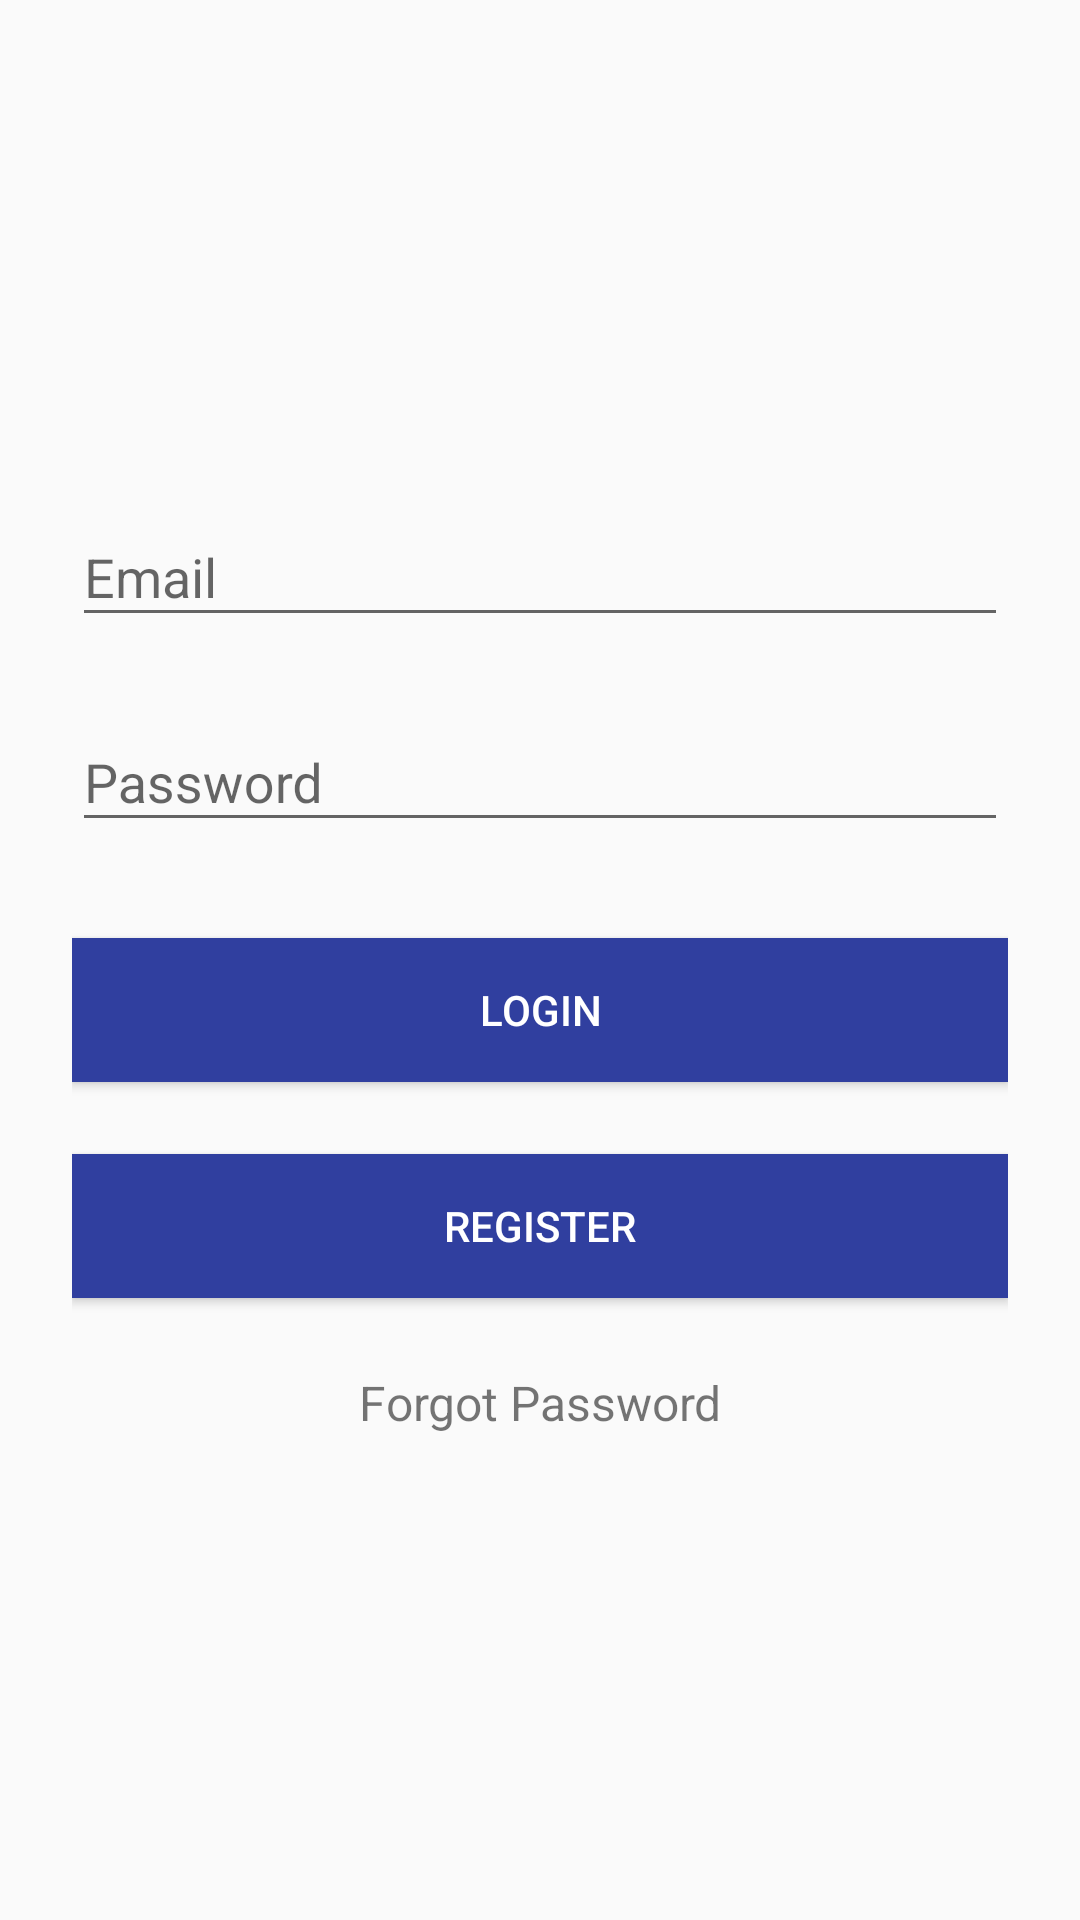

Layout XML and referenced resources for this Android screen:
<!-- AndroidManifest.xml: application theme AppTheme -->
<!-- res/layout/fragment_login.xml -->
<?xml version="1.0" encoding="utf-8"?>
<LinearLayout
    xmlns:android="http://schemas.android.com/apk/res/android"
    android:layout_width="match_parent"
    android:layout_height="match_parent"
    android:fitsSystemWindows="true"
    android:orientation="vertical">

    <ScrollView xmlns:android="http://schemas.android.com/apk/res/android"
        android:layout_width="fill_parent"
        android:layout_height="fill_parent"
        android:fitsSystemWindows="true">

        <LinearLayout
            android:id="@+id/loginLayout"
            android:clickable="true"
            android:focusable="true"
            android:focusableInTouchMode="true"
            android:orientation="vertical"
            android:layout_width="match_parent"
            android:layout_height="wrap_content"
            android:paddingTop="56dp"
            android:paddingLeft="24dp"
            android:paddingRight="24dp">

            <ImageView android:src="@android:drawable/sym_def_app_icon"
                android:layout_width="wrap_content"
                android:layout_height="72dp"
                android:layout_marginBottom="24dp"
                android:layout_gravity="center_horizontal" />

            <android.support.design.widget.TextInputLayout
                android:layout_width="match_parent"
                android:layout_height="wrap_content"
                android:layout_marginTop="8dp"
                android:layout_marginBottom="8dp">
                <EditText android:id="@+id/input_username"
                    android:layout_width="match_parent"
                    android:layout_height="wrap_content"
                    android:inputType="text"
                    android:hint="Email" />
            </android.support.design.widget.TextInputLayout>

            <android.support.design.widget.TextInputLayout
                android:layout_width="match_parent"
                android:layout_height="wrap_content"
                android:layout_marginTop="8dp"
                android:layout_marginBottom="8dp">
                <EditText android:id="@+id/input_password"
                    android:layout_width="match_parent"
                    android:layout_height="wrap_content"
                    android:inputType="textPassword"
                    android:hint="Password"/>

                <TextView
                    android:id="@+id/tv_login_error"
                    style="@style/ErrorTextView"
                    android:layout_width="match_parent"
                    android:layout_height="wrap_content"
                    android:text="Error"
                    android:visibility="gone" />
            </android.support.design.widget.TextInputLayout>



            <android.support.v7.widget.AppCompatButton
                android:text="Login"
                android:id="@+id/btn_login"
                android:layout_width="fill_parent"
                android:layout_height="wrap_content"
                android:layout_marginTop="24dp"
                android:background="@color/colorPrimaryDark"
                android:padding="12dp"
                android:textColor="@color/white" />

            <android.support.v7.widget.AppCompatButton
                android:text="Register"
                android:textColor="@color/white"
                android:background="@color/colorPrimaryDark"
                android:id="@+id/btn_register"
                android:layout_width="fill_parent"
                android:layout_height="wrap_content"
                android:padding="12dp"
                android:layout_marginTop="24dp"/>

            <TextView android:id="@+id/link_forgot_password"
                android:layout_width="fill_parent"
                android:layout_height="wrap_content"
                android:layout_marginTop="24dp"
                android:layout_marginBottom="24dp"
                android:text="Forgot Password"
                android:gravity="center"
                android:textSize="16sp"/>

        </LinearLayout>
    </ScrollView>
</LinearLayout>
<!-- resources referenced by this layout -->
<resources>
  <color name="colorPrimaryDark">#303F9F</color>
  <color name="white">#ffffff</color>
  <style name="ErrorTextView">
          <item name="android:background">@color/red</item>
          <item name="android:textColor">@color/white</item>
          <item name="android:gravity">center</item>
          <item name="android:textSize">14dp</item>
      </style>
  <style name="AppTheme" parent="Theme.AppCompat.Light.NoActionBar">
          
          <item name="colorPrimary">@color/colorPrimary</item>
          <item name="colorPrimaryDark">@color/colorPrimaryDark</item>
          <item name="colorAccent">@color/colorAccent</item>
      </style>
  <color name="red">#ff0000</color>
  <color name="colorPrimary">#3F51B5</color>
  <color name="colorAccent">#FF4081</color>
</resources>
